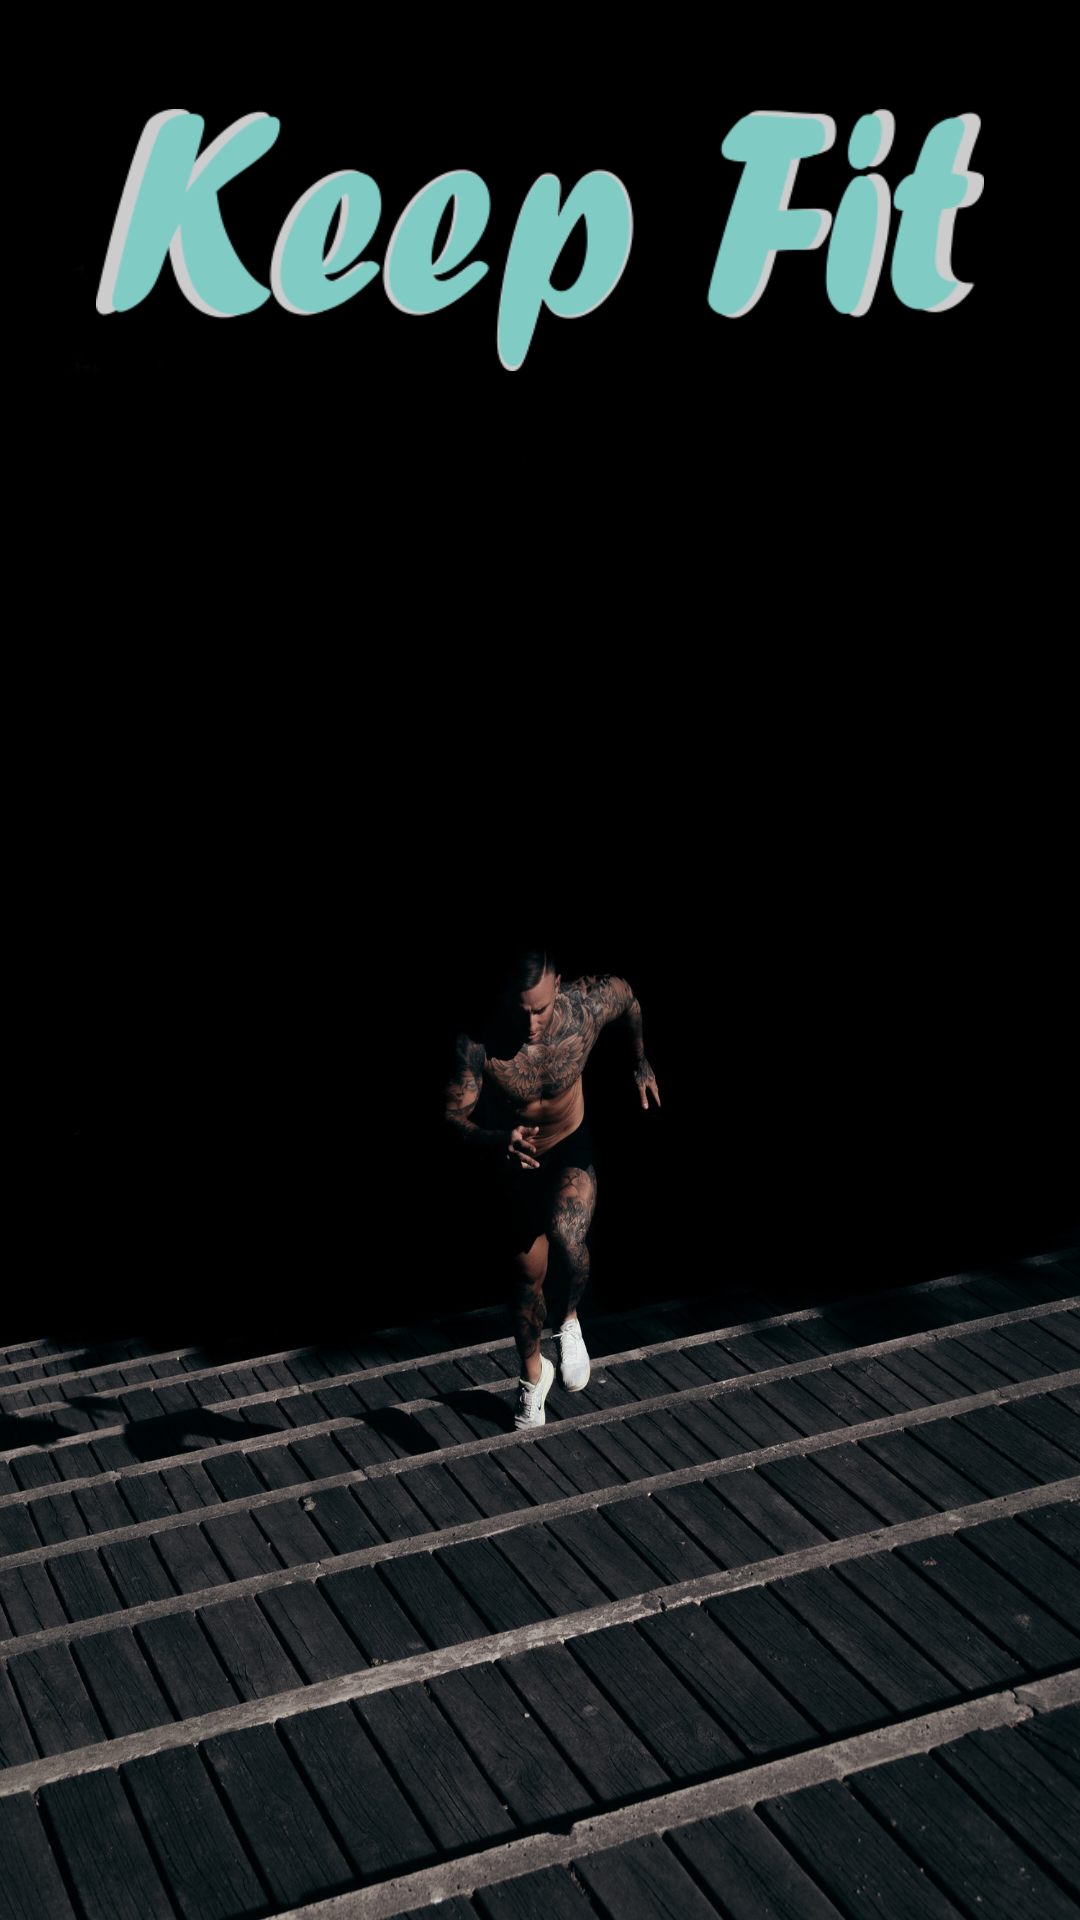

The Android layout XML behind this screen, and the referenced resources:
<!-- AndroidManifest.xml: activity theme Theme.AppCompat.Light.NoActionBar -->
<!-- res/layout/splash_screen.xml -->
<?xml version="1.0" encoding="utf-8"?>
<android.support.constraint.ConstraintLayout xmlns:android="http://schemas.android.com/apk/res/android"
    xmlns:app="http://schemas.android.com/apk/res-auto"
    android:layout_width="match_parent"
    android:layout_height="match_parent"
    android:background="@drawable/splash_screen"
    android:orientation="vertical">


    <ImageView
        android:layout_width="match_parent"
        android:layout_height="wrap_content"
        android:layout_marginEnd="16dp"
        android:layout_marginStart="16dp"
        android:contentDescription="@string/splash_screen"
        android:paddingEnd="16dp"
        android:paddingStart="16dp"
        android:src="@drawable/keep_fit"
        app:layout_constraintEnd_toEndOf="parent"
        app:layout_constraintStart_toStartOf="parent"
        app:layout_constraintTop_toTopOf="parent" />

</android.support.constraint.ConstraintLayout>
<!-- resources referenced by this layout -->
<resources>
  <!-- drawable keep_fit: png bitmap (drawable, 25226 bytes) -->
  <!-- drawable splash_screen: jpg bitmap (drawable, 294317 bytes) -->
  <string name="splash_screen">Splash Screen</string>
</resources>
